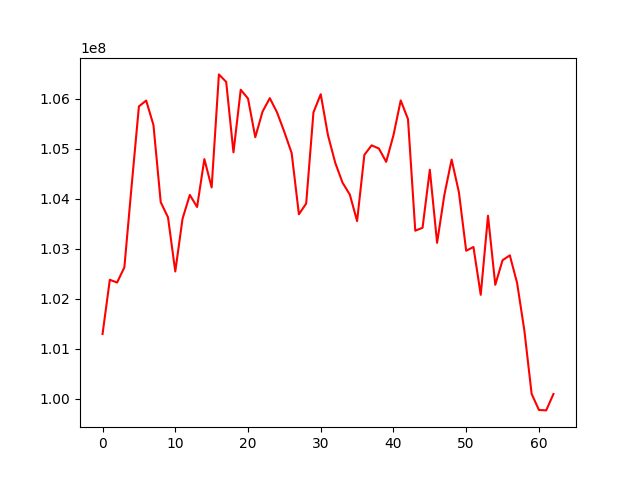

The data file committed next to this chart (first rows):
, 0
0, 101295177
1, 102380236
2, 102325489
3, 102628827
4, 104262740
5, 105850735
6, 105967000
7, 105476204
8, 103933029
9, 103630673
10, 102546559
11, 103602300
12, 104078531
13, 103836657
14, 104795438
15, 104228370
16, 106490265
17, 106340089
18, 104929927
19, 106183276
20, 106007282
21, 105233120
22, 105746295
23, 106014807
24, 105727624
25, 105337708
26, 104917366
27, 103690910
28, 103906847
29, 105731214
30, 106093458
31, 105270865
32, 104719139
33, 104323054
34, 104084822
35, 103554640
36, 104879925
37, 105070686
38, 105006260
39, 104740200
40, 105272464
41, 105969501
42, 105594311
43, 103362442
44, 103420948
45, 104582809
46, 103119801
47, 104079732
48, 104785984
49, 104131006
50, 102961785
51, 103036383
52, 102079482
53, 103661742
54, 102279709
55, 102771196
56, 102869455
57, 102316971
58, 101364852
59, 100096753
... 3 more rows
